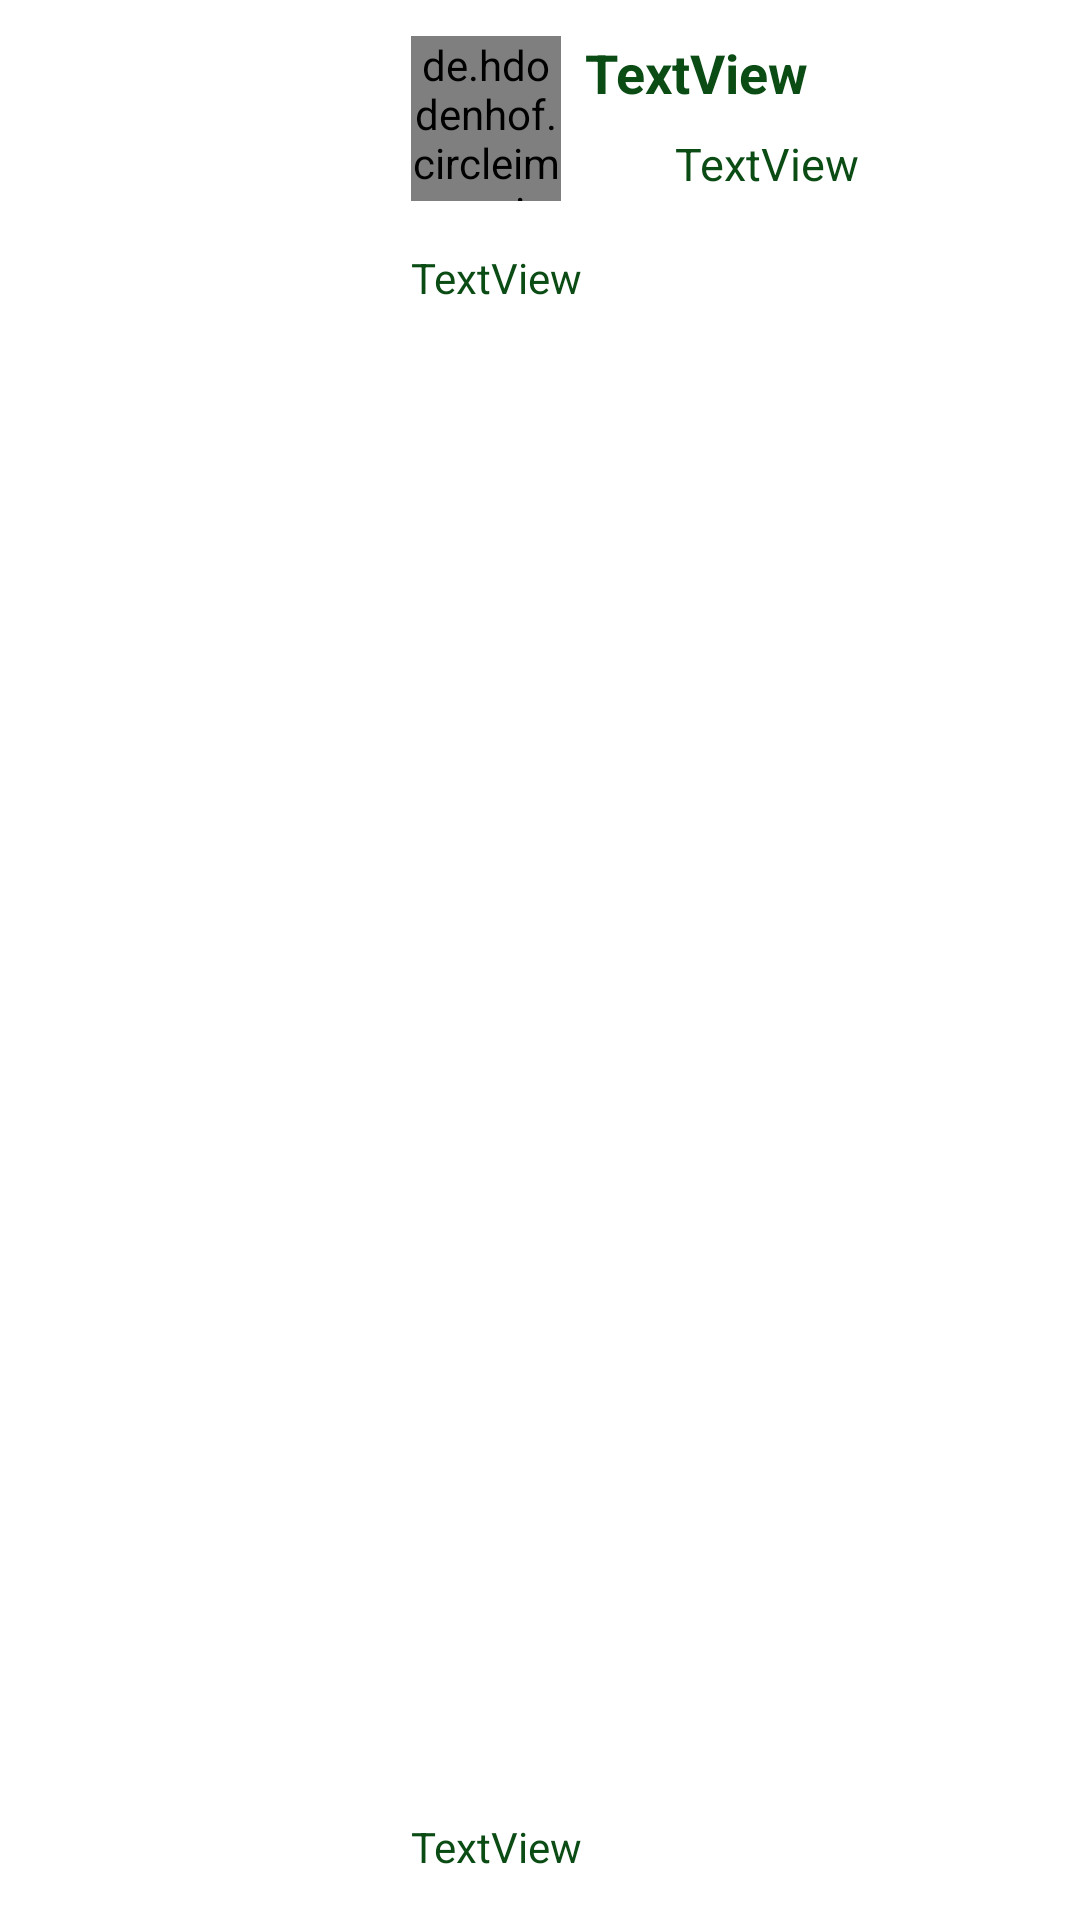

Write the Android layout XML for this screen, with the resource values it uses.
<!-- AndroidManifest.xml: application theme Theme.BeeHive -->
<!-- res/layout/sting_card.xml -->
<?xml version="1.0" encoding="utf-8"?>
<androidx.constraintlayout.widget.ConstraintLayout xmlns:android="http://schemas.android.com/apk/res/android"
    xmlns:app="http://schemas.android.com/apk/res-auto"
    xmlns:tools="http://schemas.android.com/tools"
    android:layout_width="match_parent"
    android:layout_height="wrap_content"
    android:layout_marginBottom="15dp"
    android:paddingBottom="15dp"
    android:background="@drawable/background_white_form_lesscurved">

    <ImageView
        android:id="@+id/stingThumbnail"
        android:layout_width="90dp"
        android:layout_height="150dp"
        android:layout_marginStart="15dp"
        android:layout_marginTop="12dp"
        app:layout_constraintStart_toStartOf="parent"
        app:layout_constraintTop_toTopOf="parent"
        tools:srcCompat="@tools:sample/avatars" />

    <TextView
        android:id="@+id/lblRatingWorker_card"
        android:layout_width="wrap_content"
        android:layout_height="wrap_content"
        android:layout_marginStart="38dp"
        android:layout_marginTop="8dp"
        android:text="TextView"
        android:textColor="@color/primary"
        android:textSize="15sp"
        app:layout_constraintStart_toEndOf="@+id/workerThumbnail"
        app:layout_constraintTop_toBottomOf="@+id/lblNamaWorker_card" />

    <TextView
        android:id="@+id/lblNamaWorker_card"
        android:layout_width="wrap_content"
        android:layout_height="wrap_content"
        android:layout_marginStart="8dp"
        android:layout_marginTop="12dp"
        android:text="TextView"
        android:textColor="@color/primary"
        android:textSize="18sp"
        android:textStyle="bold"
        app:layout_constraintStart_toEndOf="@+id/workerThumbnail"
        app:layout_constraintTop_toTopOf="parent" />

    <de.hdodenhof.circleimageview.CircleImageView
        android:id="@+id/workerThumbnail"
        android:layout_width="50dp"
        android:layout_height="55dp"
        android:layout_marginStart="32dp"
        android:layout_marginTop="12dp"
        app:layout_constraintStart_toEndOf="@+id/stingThumbnail"
        app:layout_constraintTop_toTopOf="parent"
        tools:srcCompat="@tools:sample/avatars" />

    <TextView
        android:id="@+id/lblDeskripsiSting_card"
        android:layout_width="0dp"
        android:layout_height="wrap_content"
        android:layout_marginStart="32dp"
        android:layout_marginTop="16dp"
        android:layout_marginEnd="32dp"
        android:text="TextView"
        android:textColor="@color/primary"
        app:layout_constraintEnd_toEndOf="parent"
        app:layout_constraintStart_toEndOf="@+id/stingThumbnail"
        app:layout_constraintTop_toBottomOf="@+id/workerThumbnail" />

    <TextView
        android:id="@+id/lblHargaSting_card"
        android:layout_width="0dp"
        android:layout_height="wrap_content"
        android:layout_marginStart="32dp"
        android:layout_marginEnd="32dp"
        android:text="TextView"
        android:textColor="@color/primary"
        app:layout_constraintBottom_toBottomOf="parent"
        app:layout_constraintEnd_toEndOf="parent"
        app:layout_constraintStart_toEndOf="@+id/stingThumbnail" />

    <ImageView
        android:id="@+id/imageView"
        android:layout_width="wrap_content"
        android:layout_height="wrap_content"
        android:layout_marginStart="8dp"
        android:layout_marginTop="5dp"
        app:layout_constraintStart_toEndOf="@+id/workerThumbnail"
        app:layout_constraintTop_toBottomOf="@+id/lblNamaWorker_card"
        app:srcCompat="@drawable/ic_baseline_star_24" />
</androidx.constraintlayout.widget.ConstraintLayout>
<!-- resources referenced by this layout -->
<resources>
  <color name="primary">#0B4C15</color>
  <style name="Theme.BeeHive" parent="Theme.MaterialComponents.DayNight.DarkActionBar">
          
          <item name="colorPrimary">@color/primary</item>
          <item name="colorPrimaryVariant">@color/purple_700</item>
          <item name="colorOnPrimary">@color/primary</item>
          
          <item name="colorSecondary">@color/secondary</item>
          <item name="colorSecondaryVariant">@color/teal_700</item>
          <item name="colorOnSecondary">@color/secondary</item>
          <item name="android:textColorPrimary">@color/black</item>
          
          <item name="android:statusBarColor" tools:targetApi="l">?attr/colorPrimaryVariant</item>
          
      </style>
  <color name="purple_700">#FF3700B3</color>
  <color name="secondary">#F0BB62</color>
  <color name="teal_700">#FF018786</color>
  <color name="black">#FF000000</color>
</resources>
